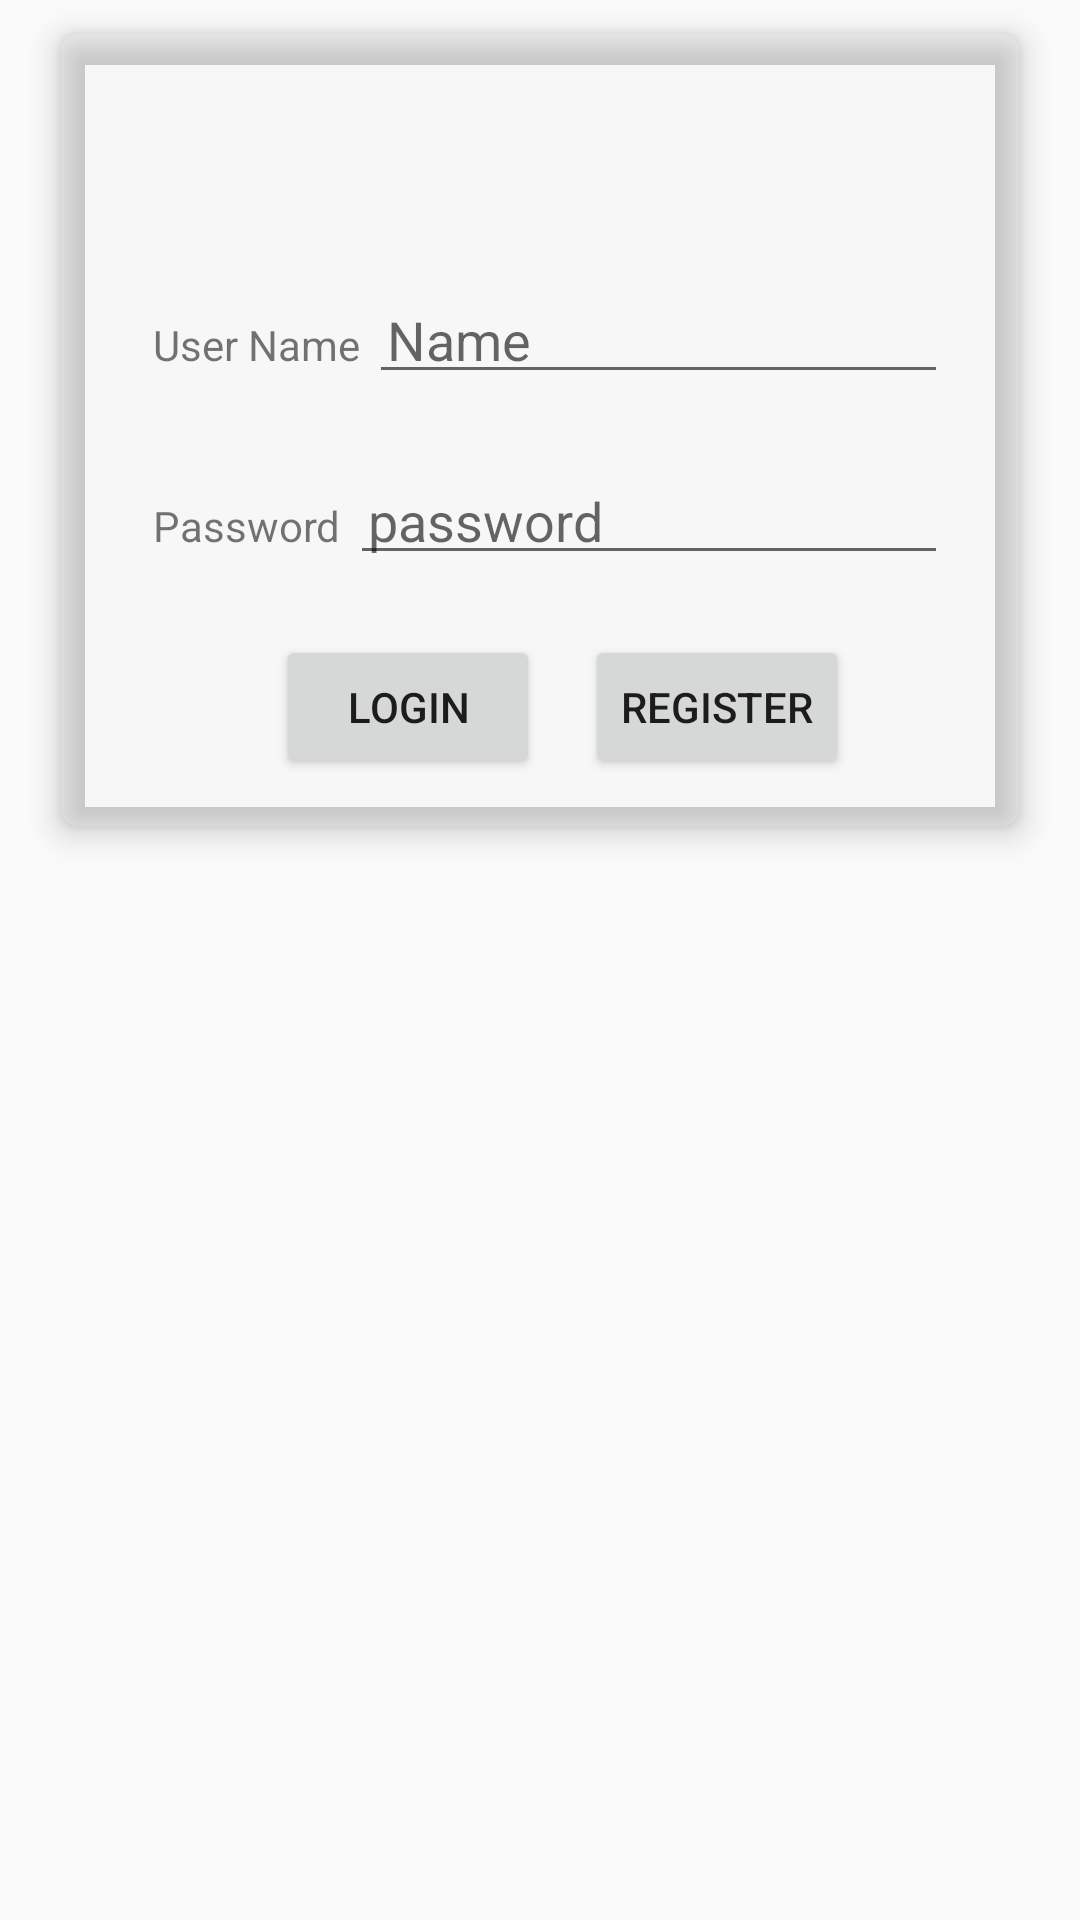

Reconstruct the res/layout file that produces this screen, plus the resources it refers to.
<!-- AndroidManifest.xml: application theme AppTheme -->
<!-- res/layout/login_laout.xml -->
<?xml version="1.0" encoding="utf-8"?>

<android.support.constraint.ConstraintLayout xmlns:android="http://schemas.android.com/apk/res/android"
    xmlns:app="http://schemas.android.com/apk/res-auto"
    xmlns:tools="http://schemas.android.com/tools"
    android:layout_width="match_parent"
    android:layout_height="match_parent"
    tools:context=".LoginPatient">


    <android.support.v7.widget.CardView
        android:layout_width="match_parent"
        android:layout_height="wrap_content"
        android:layout_margin="12dp"
        android:padding="6dp"
        app:cardBackgroundColor="@color/cardview_shadow_end_color"
        app:cardCornerRadius="6dp"
        app:cardElevation="6dp"
        app:cardUseCompatPadding="true">

        <LinearLayout
            android:id="@+id/linear1"
            android:layout_width="match_parent"
            android:layout_height="wrap_content"
            android:layout_marginTop="60dp"
            android:gravity="center"
            android:orientation="vertical"
            android:padding="12dp"
            app:layout_constraintLeft_toLeftOf="parent"
            app:layout_constraintRight_toRightOf="parent"
            app:layout_constraintTop_toTopOf="parent">

            <LinearLayout
                android:id="@+id/linear2"
                android:layout_width="wrap_content"
                android:layout_height="wrap_content"
                android:layout_gravity="center"
                android:orientation="horizontal"
                android:padding="12dp"
                app:layout_constraintTop_toBottomOf="@+id/linear1">

                <TextView
                    android:id="@+id/textPName"
                    android:layout_width="wrap_content"
                    android:layout_height="wrap_content"
                    android:layout_marginLeft="4dp"
                    android:layout_marginStart="4dp"
                    android:padding="3dp"
                    android:text="User Name"
                    app:layout_constraintHorizontal_bias="0.162"
                    app:layout_constraintLeft_toLeftOf="parent"
                    app:layout_constraintTop_toBottomOf="@+id/linear2"
                    app:layout_constraintVertical_bias="0.202" />

                <EditText
                    android:id="@+id/editPName"
                    android:layout_width="wrap_content"
                    android:layout_height="wrap_content"
                    android:ems="10"
                    android:hint="Name"
                    android:inputType="textPersonName"
                    android:padding="6dp"
                    app:layout_constraintLeft_toRightOf="@+id/textPName"
                    app:layout_constraintRight_toRightOf="parent"
                    app:layout_constraintTop_toBottomOf="@+id/linear2"
                    tools:layout_editor_absoluteX="152dp"
                    tools:layout_editor_absoluteY="88dp" />
            </LinearLayout>

            <LinearLayout
                android:id="@+id/linear3"
                android:layout_width="wrap_content"
                android:layout_height="wrap_content"
                android:layout_gravity="center"
                android:orientation="horizontal"
                android:padding="12dp"
                app:layout_constraintTop_toBottomOf="@+id/linear2">

                <TextView
                    android:id="@+id/textPPass"
                    android:layout_width="wrap_content"
                    android:layout_height="wrap_content"
                    android:layout_marginLeft="4dp"
                    android:padding="3dp"
                    android:text="Password"
                    app:layout_constraintLeft_toLeftOf="parent"
                    app:layout_constraintRight_toLeftOf="@+id/editPPass"
                    app:layout_constraintTop_toBottomOf="@+id/linear3"
                    tools:layout_editor_absoluteY="180dp" />


                <EditText
                    android:id="@+id/editPPass"
                    android:layout_width="wrap_content"
                    android:layout_height="wrap_content"
                    android:ems="10"
                    android:hint="password"
                    android:inputType="textPassword"
                    android:padding="6dp"
                    app:layout_constraintLeft_toRightOf="@+id/textPPass"
                    app:layout_constraintRight_toRightOf="parent"
                    app:layout_constraintTop_toBottomOf="@+id/linear3"
                    tools:layout_editor_absoluteX="141dp"
                    tools:layout_editor_absoluteY="169dp" />

            </LinearLayout>

            <LinearLayout
                android:id="@+id/linear7"
                android:layout_width="wrap_content"
                android:layout_height="wrap_content"
                android:orientation="horizontal"
                android:padding="4dp">

                <Button
                    android:id="@+id/loginbtn1"
                    android:layout_width="wrap_content"
                    android:layout_height="wrap_content"
                    android:layout_marginLeft="4dp"
                    android:layout_marginStart="15dp"
                    android:layout_marginTop="4dp"
                    android:padding="3dp"
                    android:text="login"
                    app:layout_constraintLeft_toLeftOf="parent"
                    app:layout_constraintRight_toRightOf="parent"
                    app:layout_constraintTop_toBottomOf="@+id/linear7"
                    tools:layout_editor_absoluteX="102dp"
                    tools:layout_editor_absoluteY="258dp" />


                <Button
                    android:id="@+id/register11"
                    android:layout_width="wrap_content"
                    android:layout_height="wrap_content"
                    android:layout_marginLeft="4dp"
                    android:layout_marginStart="15dp"
                    android:layout_marginTop="4dp"
                    android:padding="3dp"
                    android:text="Register"
                    app:layout_constraintLeft_toRightOf="@+id/loginbtn"
                    app:layout_constraintRight_toRightOf="parent"
                    app:layout_constraintTop_toBottomOf="@+id/linear7"
                    tools:layout_editor_absoluteX="102dp"
                    tools:layout_editor_absoluteY="258dp" />
            </LinearLayout>
        </LinearLayout>

    </android.support.v7.widget.CardView>
</android.support.constraint.ConstraintLayout>
<!-- resources referenced by this layout -->
<resources>
  <style name="AppTheme" parent="Theme.AppCompat.Light.DarkActionBar">
          
          <item name="colorPrimary">@color/colorPrimary</item>
          <item name="colorPrimaryDark">@color/colorPrimaryDark</item>
          <item name="colorAccent">@color/colorAccent</item>
      </style>
  <color name="colorPrimary">#3F51B5</color>
  <color name="colorPrimaryDark">#303F9F</color>
  <color name="colorAccent">#FF4081</color>
</resources>
